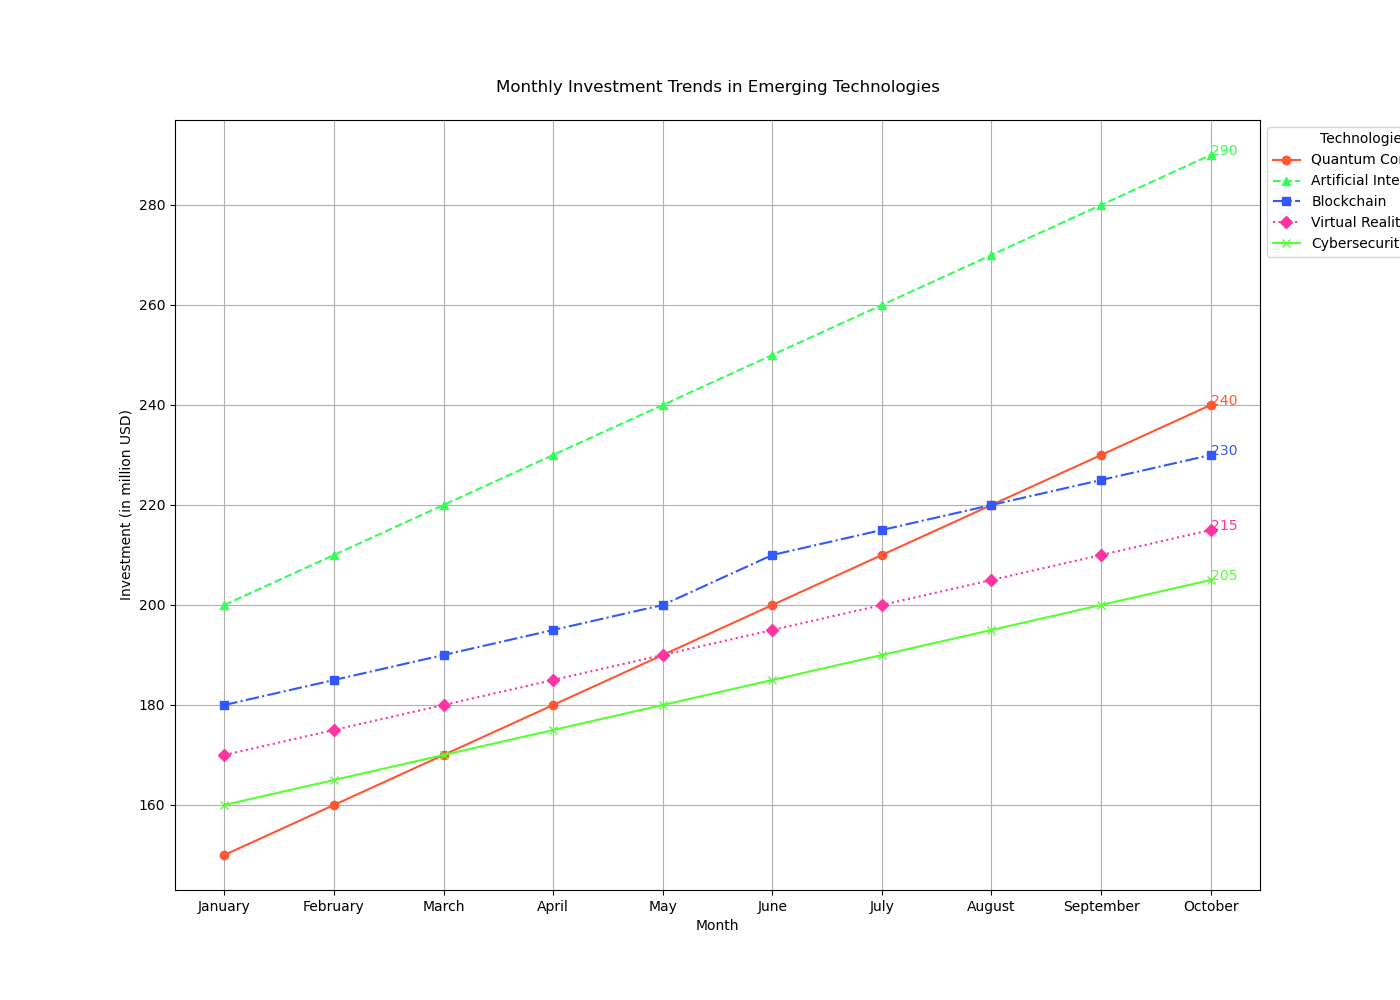

Source data for this figure (header and first rows):
Month, Quantum Computing, Artificial Intelligence, Blockchain, Virtual Reality, Cybersecurity
January, 150, 200, 180, 170, 160
February, 160, 210, 185, 175, 165
March, 170, 220, 190, 180, 170
April, 180, 230, 195, 185, 175
May, 190, 240, 200, 190, 180
June, 200, 250, 210, 195, 185
July, 210, 260, 215, 200, 190
August, 220, 270, 220, 205, 195
September, 230, 280, 225, 210, 200
October, 240, 290, 230, 215, 205
